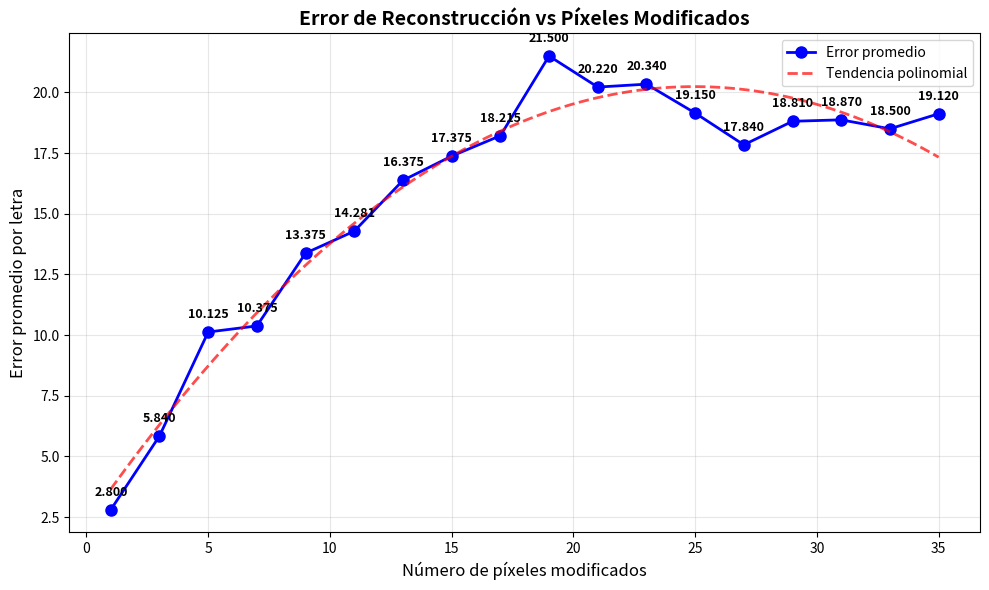
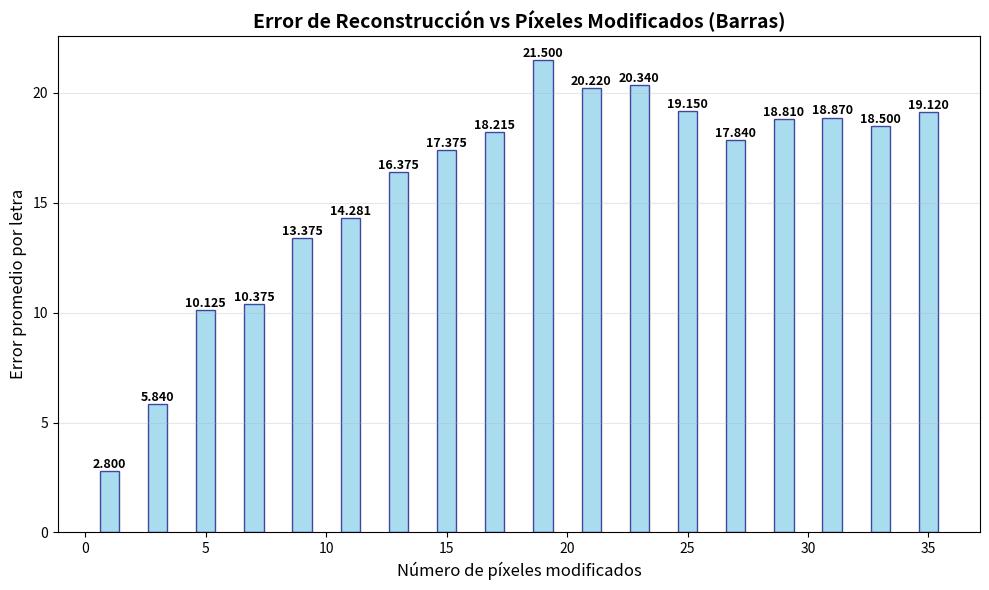

Write the Python code that produced these figures, in order.
import matplotlib.pyplot as plt
import numpy as np

# Datos de mediciones
pixeles_modificados = [1, 3, 5, 7, 9, 11, 13, 15, 17, 19, 21, 23, 25, 27, 29, 31, 33, 35]
promedio_error_por_letra = [2.8, 5.84, 10.125, 10.375, 13.375, 14.281, 16.375, 17.375, 18.215, 21.5, 20.22, 20.34, 19.15, 17.84, 18.81, 18.87, 18.5,19.12]

# Gráfico 1: Línea de tendencia
plt.figure(figsize=(10, 6))
plt.plot(pixeles_modificados, promedio_error_por_letra, 'bo-', linewidth=2, markersize=8, label='Error promedio')
plt.xlabel('Número de píxeles modificados', fontsize=12)
plt.ylabel('Error promedio por letra', fontsize=12)
plt.title('Error de Reconstrucción vs Píxeles Modificados', fontsize=14, fontweight='bold')
plt.grid(True, alpha=0.3)
plt.legend(fontsize=11)

# Agregar etiquetas de valor en los puntos
for i, (x, y) in enumerate(zip(pixeles_modificados, promedio_error_por_letra)):
    plt.annotate(f'{y:.3f}', (x, y), textcoords="offset points", xytext=(0,10), 
                ha='center', fontsize=9, fontweight='bold')

# Agregar línea de tendencia polinomial
if len(pixeles_modificados) > 3:
    z = np.polyfit(pixeles_modificados, promedio_error_por_letra, 2)
    p = np.poly1d(z)
    x_trend = np.linspace(min(pixeles_modificados), max(pixeles_modificados), 100)
    plt.plot(x_trend, p(x_trend), 'r--', alpha=0.7, linewidth=2, label='Tendencia polinomial')
    plt.legend()

plt.tight_layout()
plt.savefig('error_vs_pixeles_linea.png', dpi=300, bbox_inches='tight')
plt.show()

# Gráfico 2: Barras
plt.figure(figsize=(10, 6))
bars = plt.bar(pixeles_modificados, promedio_error_por_letra, color='skyblue', alpha=0.7, edgecolor='navy', linewidth=1)
plt.xlabel('Número de píxeles modificados', fontsize=12)
plt.ylabel('Error promedio por letra', fontsize=12)
plt.title('Error de Reconstrucción vs Píxeles Modificados (Barras)', fontsize=14, fontweight='bold')
plt.grid(True, alpha=0.3, axis='y')

# Agregar etiquetas de valor en las barras
for bar, error in zip(bars, promedio_error_por_letra):
    height = bar.get_height()
    plt.text(bar.get_x() + bar.get_width()/2., height + 0.01,
             f'{error:.3f}', ha='center', va='bottom', fontsize=9, fontweight='bold')

plt.tight_layout()
plt.savefig('error_vs_pixeles_barras.png', dpi=300, bbox_inches='tight')
plt.show()








